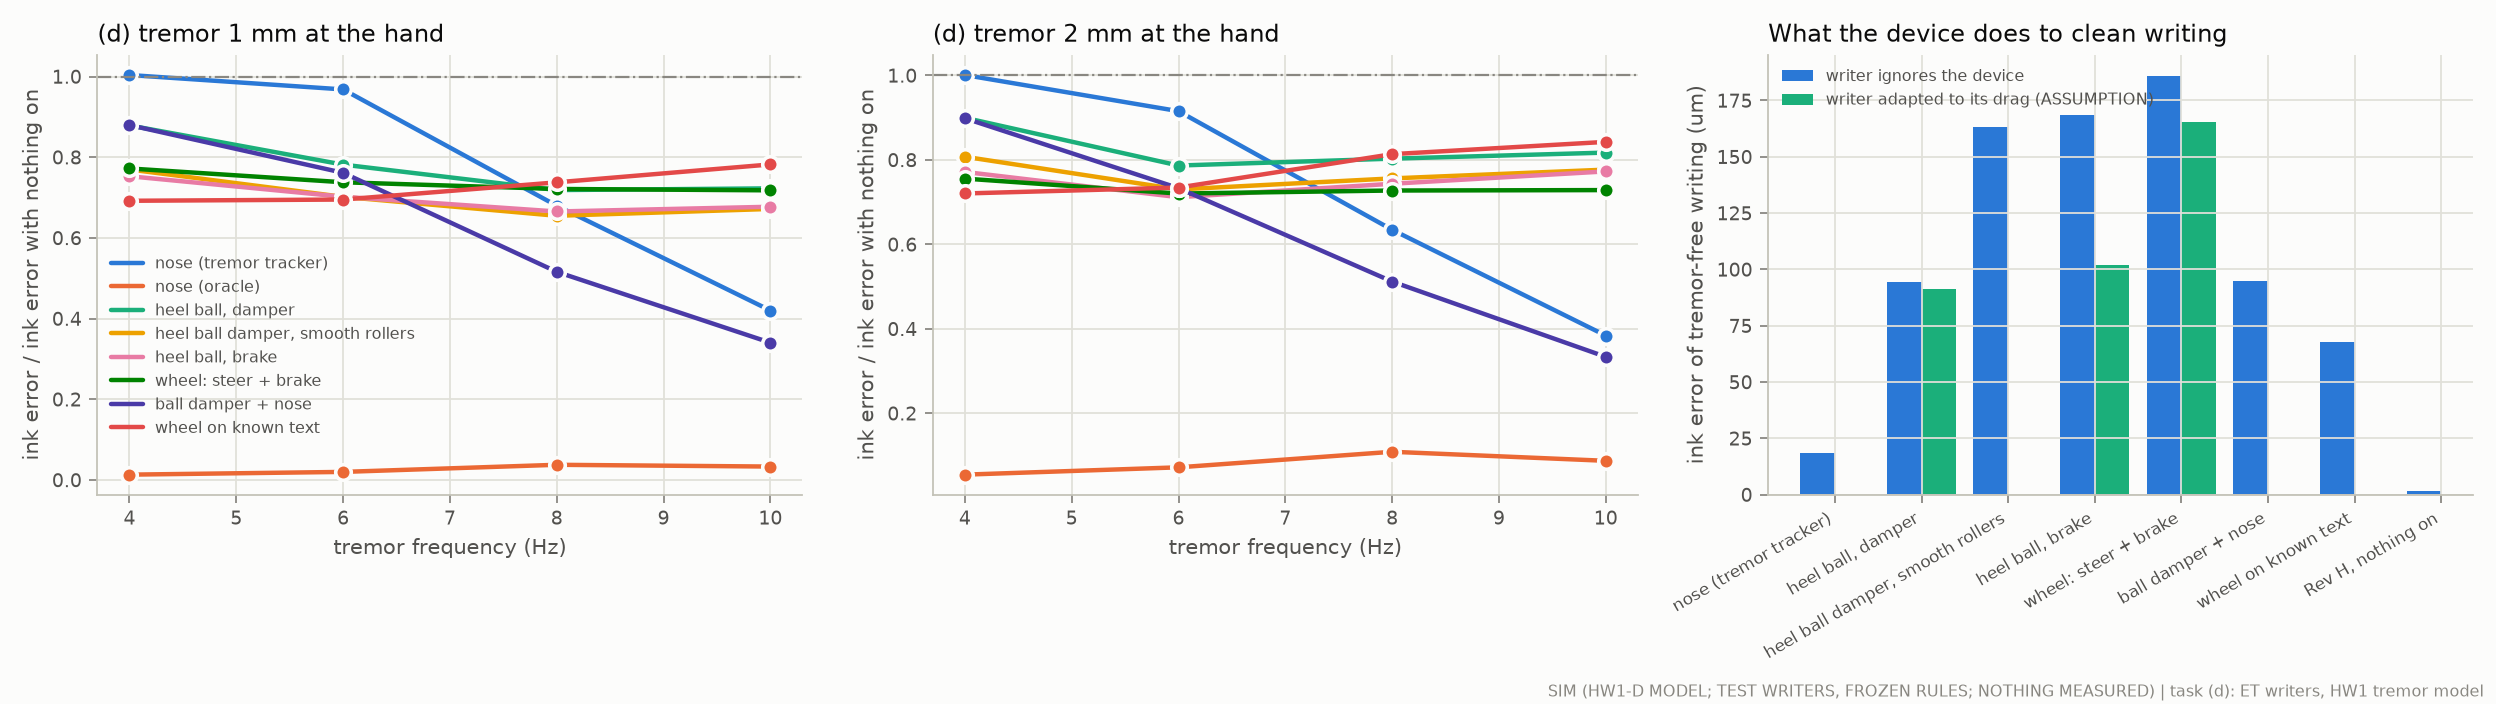

The data file committed next to this chart (first rows):
part, amp, f0_Hz, cond, ratio_or_nan, ink_err_um, letters_read_or_adapted_err_um
tremor, 1mm, 4.0, nose_akf, 1.004, 555.8, 0.6282
tremor, 1mm, 6.0, nose_akf, 0.968, 565.8, 0.6987
tremor, 1mm, 8.0, nose_akf, 0.6797, 407.7, 0.7756
tremor, 1mm, 10.0, nose_akf, 0.42, 289.7, 0.9103
tremor, 1mm, 4.0, nose_oracle, 0.01321, 7.3, 0.9936
tremor, 1mm, 6.0, nose_oracle, 0.02001, 11.68, 0.9936
tremor, 1mm, 8.0, nose_oracle, 0.03764, 22.56, 0.9936
tremor, 1mm, 10.0, nose_oracle, 0.03327, 22.98, 0.9936
tremor, 1mm, 4.0, ball_damp, 0.8788, 486.5, 0.6474
tremor, 1mm, 6.0, ball_damp, 0.7816, 459.1, 0.7308
tremor, 1mm, 8.0, ball_damp, 0.7185, 432, 0.7244
tremor, 1mm, 10.0, ball_damp, 0.7228, 498.9, 0.75
tremor, 1mm, 4.0, ballsmooth_damp, 0.7696, 426.1, 0.6795
tremor, 1mm, 6.0, ballsmooth_damp, 0.7017, 411.8, 0.7244
tremor, 1mm, 8.0, ballsmooth_damp, 0.6548, 393.8, 0.6795
tremor, 1mm, 10.0, ballsmooth_damp, 0.6717, 463.9, 0.7244
tremor, 1mm, 4.0, ball_brake, 0.7528, 416.6, 0.6859
tremor, 1mm, 6.0, ball_brake, 0.7019, 411.5, 0.6987
tremor, 1mm, 8.0, ball_brake, 0.6654, 400.2, 0.6667
tremor, 1mm, 10.0, ball_brake, 0.6772, 467.7, 0.6923
tremor, 1mm, 4.0, wheel_tremor_brake, 0.7721, 427.2, 0.6154
tremor, 1mm, 6.0, wheel_tremor_brake, 0.7379, 432.3, 0.6859
tremor, 1mm, 8.0, wheel_tremor_brake, 0.7213, 433.2, 0.6026
tremor, 1mm, 10.0, wheel_tremor_brake, 0.7179, 495.7, 0.6346
tremor, 1mm, 4.0, ball_damp+nose_akf, 0.8796, 487, 0.6538
tremor, 1mm, 6.0, ball_damp+nose_akf, 0.7613, 447, 0.7564
tremor, 1mm, 8.0, ball_damp+nose_akf, 0.5159, 309.8, 0.8654
tremor, 1mm, 10.0, ball_damp+nose_akf, 0.3403, 234.9, 0.8974
tremor, 1mm, 4.0, wheel_known_text, 0.692, 384, 0.7115
tremor, 1mm, 6.0, wheel_known_text, 0.695, 407, 0.75
tremor, 1mm, 8.0, wheel_known_text, 0.7377, 442.9, 0.75
tremor, 1mm, 10.0, wheel_known_text, 0.7821, 540.1, 0.6474
tremor, 2mm, 4.0, nose_akf, 1.001, 1168, 0.3462
tremor, 2mm, 6.0, nose_akf, 0.9154, 1120, 0.359
tremor, 2mm, 8.0, nose_akf, 0.6345, 837.2, 0.4615
tremor, 2mm, 10.0, nose_akf, 0.384, 533.3, 0.6603
tremor, 2mm, 4.0, nose_oracle, 0.05471, 64.75, 0.9936
tremor, 2mm, 6.0, nose_oracle, 0.07203, 89.41, 0.9872
tremor, 2mm, 8.0, nose_oracle, 0.1089, 147.9, 0.9487
tremor, 2mm, 10.0, nose_oracle, 0.08747, 121.9, 0.9615
tremor, 2mm, 4.0, ball_damp, 0.8997, 1050, 0.359
tremor, 2mm, 6.0, ball_damp, 0.7866, 957.5, 0.4103
tremor, 2mm, 8.0, ball_damp, 0.8029, 1064, 0.3782
tremor, 2mm, 10.0, ball_damp, 0.8172, 1134, 0.3333
tremor, 2mm, 4.0, ballsmooth_damp, 0.8074, 943, 0.359
tremor, 2mm, 6.0, ballsmooth_damp, 0.73, 888.7, 0.4231
tremor, 2mm, 8.0, ballsmooth_damp, 0.7562, 1004, 0.391
tremor, 2mm, 10.0, ballsmooth_damp, 0.7769, 1078, 0.3269
tremor, 2mm, 4.0, ball_brake, 0.7715, 901.1, 0.3526
tremor, 2mm, 6.0, ball_brake, 0.7117, 866.7, 0.3974
tremor, 2mm, 8.0, ball_brake, 0.7435, 987.3, 0.3654
tremor, 2mm, 10.0, ball_brake, 0.7727, 1072, 0.2949
tremor, 2mm, 4.0, wheel_tremor_brake, 0.7557, 883, 0.3269
tremor, 2mm, 6.0, wheel_tremor_brake, 0.7203, 876.5, 0.359
tremor, 2mm, 8.0, wheel_tremor_brake, 0.7275, 964.1, 0.3654
tremor, 2mm, 10.0, wheel_tremor_brake, 0.7285, 1011, 0.3013
tremor, 2mm, 4.0, ball_damp+nose_akf, 0.8985, 1049, 0.359
tremor, 2mm, 6.0, ball_damp+nose_akf, 0.7331, 895.4, 0.4167
tremor, 2mm, 8.0, ball_damp+nose_akf, 0.5119, 676.8, 0.5641
tremor, 2mm, 10.0, ball_damp+nose_akf, 0.3336, 463.3, 0.7436
... 12 more rows
